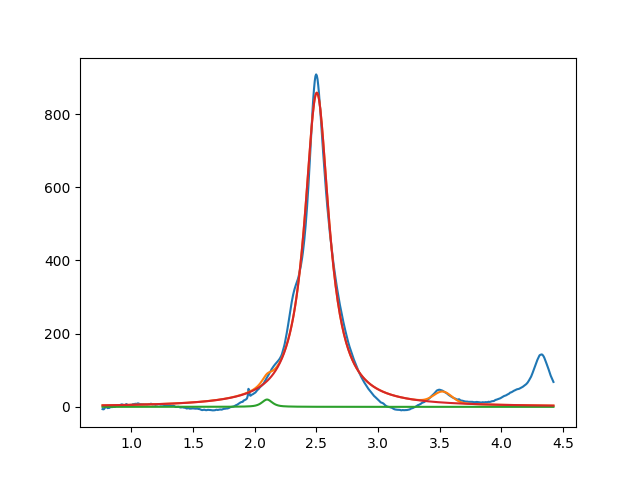

Source data for this figure (header and first rows):
2.099999999999999645e+00, 2.000000000000006395e+01, 1.000000000000930839e-01, 3.417123674267464328e-01
2.503416885373372036e+00, 8.581932885881595894e+02, 2.415380255120611053e-01, 5.459605656334954230e-11
3.524461864760984220e+00, 2.999999999999999645e+01, 1.699888290660579171e-01, 9.999999997530187867e-01
